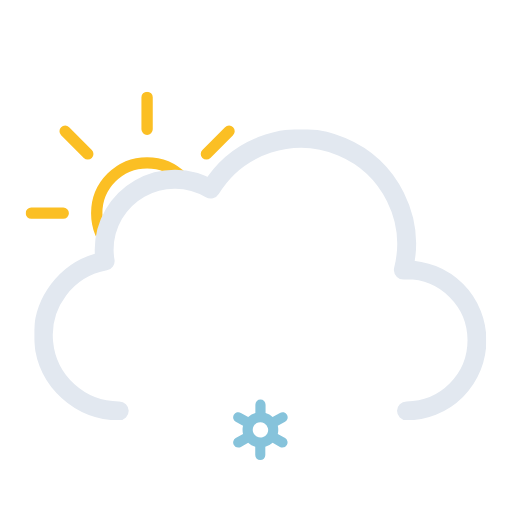
t = 0.00 s
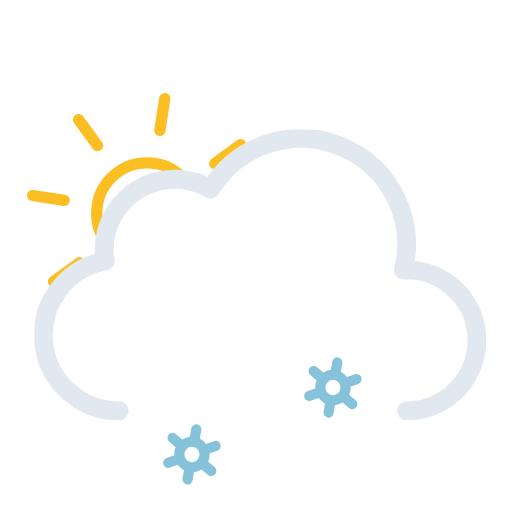
t = 1.17 s
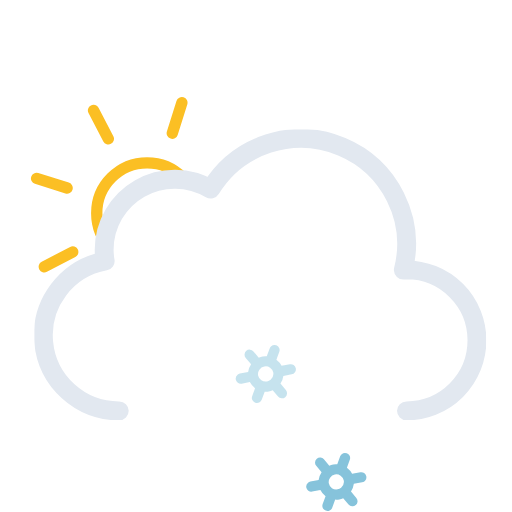
t = 2.33 s
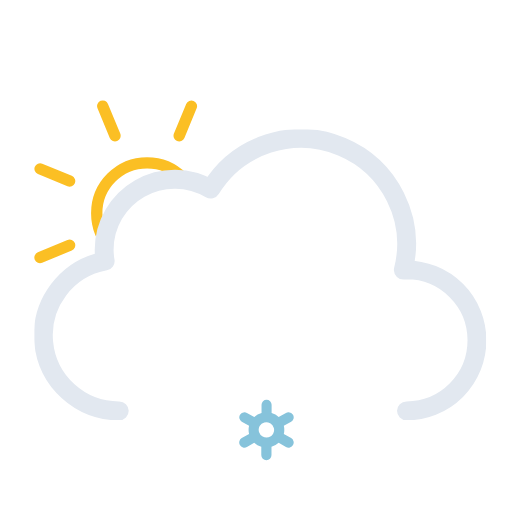
t = 3.00 s
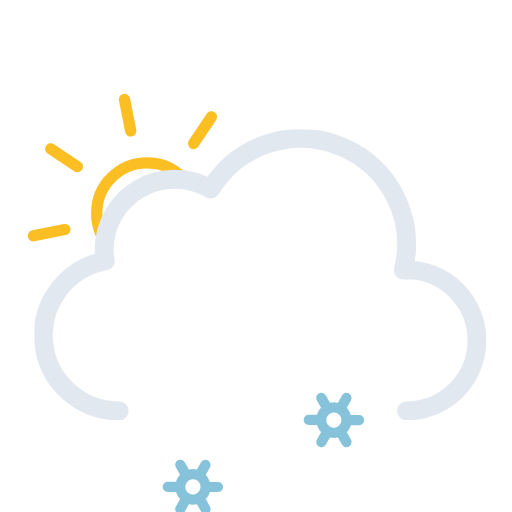
t = 4.50 s
t = 6.00 s: frame unchanged from t = 0.00 s, image omitted

The animated SVG that drew these frames (rendered in a browser with its animation timeline set to each time). Animation: 10 SMIL elements (animate=3,animateTransform=7); one cycle of 6.00 s, repeats indefinitely.

<svg xmlns="http://www.w3.org/2000/svg" xmlns:xlink="http://www.w3.org/1999/xlink" viewBox="49.167 37.667 406.667 406.667"><defs><symbol id="c" viewBox="0 0 193 193"><circle cx="96.5" cy="96.5" r="40" fill="none" stroke="#fbbf24" stroke-miterlimit="10" stroke-width="9"/><path fill="none" stroke="#fbbf24" stroke-linecap="round" stroke-miterlimit="10" stroke-width="9" d="M96.5 29.9V4.5m0 184v-25.4m47.1-113.7 18-18M31.4 161.6l18-18m0-94.2-18-18m130.2 130.2-18-18M4.5 96.5h25.4m158.6 0h-25.4"><animateTransform additive="sum" attributeName="transform" dur="6s" repeatCount="indefinite" type="rotate" values="0 96.5 96.5; 45 96.5 96.5"/></path></symbol><symbol id="d" viewBox="0 0 359 231"><path fill="none" stroke="#e2e8f0" stroke-linecap="round" stroke-linejoin="round" stroke-width="15" d="M295.5 223.5a56 56 0 000-112l-2.5.1a83.9 83.9 0 00-153-64.2 56 56 0 00-84.6 48.1 56.6 56.6 0 00.8 9 60 60 0 0011.2 119"/></symbol><symbol id="b" viewBox="0 0 435.5 371.5"><g clip-path="url(#a)"><use xlink:href="#c" width="193" height="193" transform="translate(69.5 110.5)"/></g><use xlink:href="#d" width="359" height="231" transform="translate(76.5 140.5)"/></symbol><symbol id="e" overflow="visible" viewBox="0 0 155.2 48"><g><path fill="#86c3db" d="m41.2 30.5-5.8-3.3a13.7 13.7 0 000-6.4l5.8-3.3a4 4 0 001.5-5.5 4 4 0 00-5.6-1.5l-5.8 3.3a13.6 13.6 0 00-2.6-2 13.8 13.8 0 00-3-1.2V4a4 4 0 00-8.1 0v6.6a14.3 14.3 0 00-5.7 3.2l-5.8-3.3A4 4 0 00.5 12 4 4 0 002 17.5l5.8 3.3a13.7 13.7 0 000 6.4L2 30.5A4 4 0 00.5 36a4 4 0 003.6 2 4 4 0 002-.5l5.8-3.3a13.6 13.6 0 002.6 2 13.8 13.8 0 003 1.2V44a4 4 0 008 0v-6.6a14.2 14.2 0 005.8-3.2l5.8 3.3a4 4 0 002 .5 4 4 0 003.5-2 4 4 0 00-1.4-5.5Zm-22.6-1.3a6 6 0 01-2.3-8.2 6.1 6.1 0 015.3-3 6.2 6.2 0 013 .8A6 6 0 0127 27a6.1 6.1 0 01-8.3 2.2Z" opacity="0"><animateTransform additive="sum" attributeName="transform" dur="6s" repeatCount="indefinite" type="rotate" values="0 24 24; 360 24 24"/><animate id="t1" attributeName="opacity" begin="0s; t1.end+1s" dur="2s" keyTimes="0; .17; .83; 1" values="0; 1; 1; 0"/></path><animateTransform id="s1" additive="sum" attributeName="transform" begin="0s; s1.end+1s" dur="2s" type="translate" values="0 -36; 0 92;"/></g><g><path fill="#86c3db" d="m97.2 30.5-5.8-3.3a13.7 13.7 0 000-6.4l5.8-3.3a4 4 0 001.5-5.5 4 4 0 00-5.6-1.5l-5.8 3.3a13.6 13.6 0 00-2.6-2 13.8 13.8 0 00-3-1.2V4a4 4 0 00-8.1 0v6.6a14.3 14.3 0 00-5.7 3.2l-5.8-3.3a4 4 0 00-5.6 1.5 4 4 0 001.5 5.5l5.8 3.3a13.7 13.7 0 000 6.4L58 30.5a4 4 0 00-1.5 5.5 4 4 0 003.6 2 4 4 0 002-.5l5.8-3.3a13.6 13.6 0 002.6 2 13.8 13.8 0 003 1.2V44a4 4 0 008 0v-6.6a14.2 14.2 0 005.8-3.2l5.8 3.3a4 4 0 002 .5 4 4 0 003.5-2 4 4 0 00-1.4-5.5Zm-22.6-1.3a6 6 0 01-2.3-8.2 6.1 6.1 0 015.3-3 6.2 6.2 0 013 .8A6 6 0 0183 27a6.1 6.1 0 01-8.3 2.2Z" opacity="0"><animateTransform additive="sum" attributeName="transform" dur="6s" repeatCount="indefinite" type="rotate" values="0 80 24; 360 80 24"/><animate id="t2" attributeName="opacity" begin="-.83s; t2.end+1s" dur="2s" keyTimes="0; .17; .83; 1" values="0; 1; 1; 0"/></path><animateTransform id="s2" additive="sum" attributeName="transform" begin="-.83s; s2.end+1s" dur="2s" type="translate" values="0 -36; 0 92;"/></g><g><path fill="#86c3db" d="m153.2 30.5-5.8-3.3a13.7 13.7 0 000-6.4l5.8-3.3a4 4 0 001.5-5.5 4 4 0 00-5.6-1.5l-5.8 3.3a13.6 13.6 0 00-2.6-2 13.8 13.8 0 00-3-1.2V4a4 4 0 00-8.1 0v6.6a14.3 14.3 0 00-5.7 3.2l-5.8-3.3a4 4 0 00-5.6 1.5 4 4 0 001.5 5.5l5.8 3.3a13.7 13.7 0 000 6.4l-5.8 3.3a4 4 0 00-1.5 5.5 4 4 0 003.6 2 4 4 0 002-.5l5.8-3.3a13.6 13.6 0 002.6 2 13.8 13.8 0 003 1.2V44a4 4 0 008 0v-6.6a14.2 14.2 0 005.8-3.2l5.8 3.3a4 4 0 002 .5 4 4 0 003.5-2 4 4 0 00-1.4-5.5Zm-22.6-1.3a6 6 0 01-2.3-8.2 6.1 6.1 0 015.3-3 6.2 6.2 0 013 .8 6 6 0 012.2 8.2 6.1 6.1 0 01-8.2 2.2Z" opacity="0"><animateTransform additive="sum" attributeName="transform" dur="6s" repeatCount="indefinite" type="rotate" values="0 136 24; 360 136 24"/><animate id="t3" attributeName="opacity" begin=".83s; t3.end+1s" dur="2s" keyTimes="0; .17; .83; 1" values="0; 1; 1; 0"/></path><animateTransform id="s3" additive="sum" attributeName="transform" begin=".83s; s3.end+1s" dur="2s" type="translate" values="0 -36; 0 92;"/></g></symbol><clipPath id="a"><path fill="none" d="M288 148a83.8 83.8 0 00-71.4 40 56 56 0 00-84.6 48 56.6 56.6 0 00.8 9A60 60 0 0084 304H0V0h288Z"/></clipPath></defs><use xlink:href="#b" width="435.5" height="371.5"/><use xlink:href="#e" width="155.2" height="48" transform="translate(178.4 338)"/></svg>
